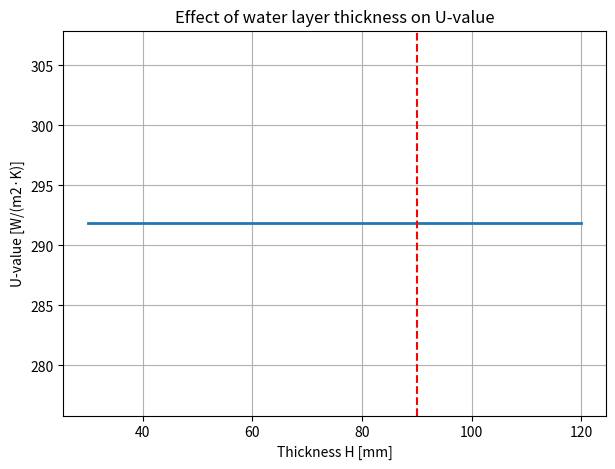
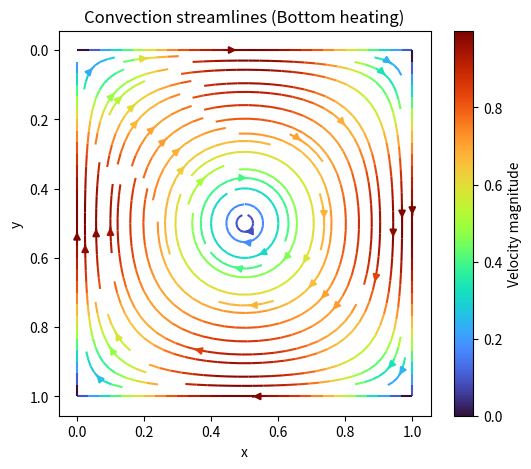

Write Python code to recreate these figures, in order.
import numpy as np
import matplotlib.pyplot as plt

# -----------------------------
# 物性値（温度 22.5℃）
# -----------------------------
beta = 3.0e-4
nu   = 0.9e-6
alpha = 0.14e-6
k = 0.6
g = 9.81

# -----------------------------
# Rayleigh 数
# -----------------------------
def calc_Ra(H, dT):
    return g * beta * dT * H**3 / (nu * alpha)

# -----------------------------
# Nusselt 数
# -----------------------------
def calc_Nu(Ra, C):
    return C * Ra**(1/3)

# -----------------------------
# 熱貫流率 U
# -----------------------------
def calc_U(Nu, H):
    return Nu * k / H

# -----------------------------
# 流れ場の可視化
# -----------------------------
def visualize_field(mode):
    nx, ny = 40, 40
    x = np.linspace(0, 1, nx)
    y = np.linspace(0, 1, ny)
    X, Y = np.meshgrid(x, y)

    plt.figure(figsize=(6,5))

    if mode == "Bottom heating":
        A = 1.0
        u =  A * np.sin(np.pi * X) * np.cos(np.pi * Y)
        v = -A * np.cos(np.pi * X) * np.sin(np.pi * Y)

        speed = np.sqrt(u**2 + v**2)

        plt.streamplot(X, Y, u, v, color=speed, cmap='turbo')
        plt.title("Convection streamlines (Bottom heating)")
        plt.colorbar(label="Velocity magnitude")

    else:
        T = 1 - Y
        plt.contourf(X, Y, T, levels=20, cmap='coolwarm')
        plt.title("Isotherms (Top heating)")
        plt.colorbar(label="Temperature")

    plt.gca().invert_yaxis()
    plt.xlabel("x")
    plt.ylabel("y")
    plt.show()

# -----------------------------
# パラメータを指定して実行
# -----------------------------
def run_model(H_mm=90, dT=15, C=0.069, mode="Bottom heating"):
    H = H_mm / 1000

    if mode == "Bottom heating":
        Ra = calc_Ra(H, dT)
        Nu = calc_Nu(Ra, C)
    else:
        Ra = calc_Ra(H, dT)
        Nu = 1.0

    U = calc_U(Nu, H)

    print(f"Mode = {mode}")
    print(f"Rayleigh number Ra = {Ra:.3e}")
    print(f"Nusselt number Nu = {Nu:.2f}")
    print(f"U-value = {U:.2f} W/(m2·K)")

    # 厚さと U の関係
    H_list = np.linspace(0.03, 0.12, 50)
    U_list = []

    for H_i in H_list:
        Ra_i = calc_Ra(H_i, dT)
        Nu_i = calc_Nu(Ra_i, C) if mode == "Bottom heating" else 1.0
        U_list.append(calc_U(Nu_i, H_i))

    plt.figure(figsize=(7,5))
    plt.plot(H_list*1000, U_list, lw=2)
    plt.axvline(H_mm, color='red', linestyle='--')
    plt.xlabel("Thickness H [mm]")
    plt.ylabel("U-value [W/(m2·K)]")
    plt.title("Effect of water layer thickness on U-value")
    plt.grid(True)
    plt.show()

    visualize_field(mode)

# -----------------------------
# 実行例
# -----------------------------
run_model(H_mm=90, dT=15, C=0.069, mode="Bottom heating")
